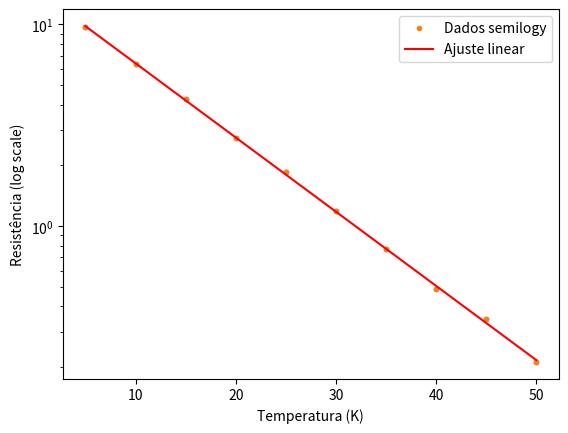

Reproduce this figure in Python.
import numpy as np
import matplotlib.pyplot as plt

T = np.linspace(5,50,10) #de 5 a 50 espaçados igualmente (50/10 = 5, logo é de 5 em 5)
R = np.array([9.676,6.355,4.261,2.729,1.862,1.184,0.7680,0.4883,0.3461,0.2119])

plt.plot(T,R,'.')
plt.show()
#Não é linear

# Aplicar log nos valores de R para linearizar a equação
log_R = np.log(R)

# Ajuste linear no log de R
m, b = np.polyfit(T, log_R, 1)  

# Criar os valores ajustados
R_fit = np.exp(m * T + b)  # Reverter o logaritmo para obter R ajustado

# Plot
plt.semilogy(T, R, '.', label="Dados semilogy")  # Dados reais
plt.semilogy(T, R_fit, 'r-', label="Ajuste linear")  # Reta ajustada

plt.xlabel("Temperatura (K)")
plt.ylabel("Resistência (log scale)")
plt.legend()
plt.show()